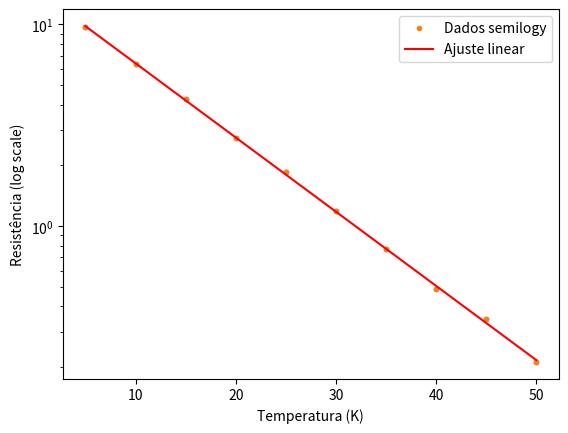

Reproduce this figure in Python.
import numpy as np
import matplotlib.pyplot as plt

T = np.linspace(5,50,10) #de 5 a 50 espaçados igualmente (50/10 = 5, logo é de 5 em 5)
R = np.array([9.676,6.355,4.261,2.729,1.862,1.184,0.7680,0.4883,0.3461,0.2119])

plt.plot(T,R,'.')
plt.show()
#Não é linear

# Aplicar log nos valores de R para linearizar a equação
log_R = np.log(R)

# Ajuste linear no log de R
m, b = np.polyfit(T, log_R, 1)  

# Criar os valores ajustados
R_fit = np.exp(m * T + b)  # Reverter o logaritmo para obter R ajustado

# Plot
plt.semilogy(T, R, '.', label="Dados semilogy")  # Dados reais
plt.semilogy(T, R_fit, 'r-', label="Ajuste linear")  # Reta ajustada

plt.xlabel("Temperatura (K)")
plt.ylabel("Resistência (log scale)")
plt.legend()
plt.show()